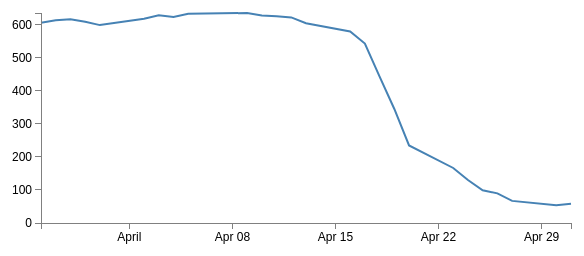
D3 v3 page, settled after 360 driven frames (6 s of simulated time); the page loaded 1 data file(s).



// Set the dimensions of the canvas / graph
var margin = {top: 30, right: 20, bottom: 30, left: 50},
    width = 600 - margin.left - margin.right,
    height = 270 - margin.top - margin.bottom;

// Parse the date / time
var parseDate = d3.time.format("%d-%b-%y").parse,
    formatDate = d3.time.format("%d-%b"),
    bisectDate = d3.bisector(function(d) { return d.date; }).left;

// Set the ranges
var x = d3.time.scale().range([0, width]);
var y = d3.scale.linear().range([height, 0]);

// Define the axes
var xAxis = d3.svg.axis().scale(x)
    .orient("bottom").ticks(5);

var yAxis = d3.svg.axis().scale(y)
    .orient("left").ticks(5);

// Define the line
var valueline = d3.svg.line()
    .x(function(d) { return x(d.date); })
    .y(function(d) { return y(d.close); });
    
// Adds the svg canvas
var svg = d3.select("body")
    .append("svg")
        .attr("width", width + margin.left + margin.right)
        .attr("height", height + margin.top + margin.bottom)
    .append("g")
        .attr("transform", 
              "translate(" + margin.left + "," + margin.top + ")");

var lineSvg = svg.append("g"); 

var focus = svg.append("g") 
    .style("display", "none");

// Get the data
d3.csv("atad.csv", function(error, data) {
    data.forEach(function(d) {
        d.date = parseDate(d.date);
        d.close = +d.close;
    });

    // Scale the range of the data
    x.domain(d3.extent(data, function(d) { return d.date; }));
    y.domain([0, d3.max(data, function(d) { return d.close; })]);

    // Add the valueline path.
    lineSvg.append("path")
        .attr("class", "line")
        .attr("d", valueline(data));

    // Add the X Axis
    svg.append("g")
        .attr("class", "x axis")
        .attr("transform", "translate(0," + height + ")")
        .call(xAxis);

    // Add the Y Axis
    svg.append("g")
        .attr("class", "y axis")
        .call(yAxis);

   // append the x line
    focus.append("line")
        .attr("class", "x")
        .style("stroke", "blue")
        .style("stroke-dasharray", "3,3")
        .style("opacity", 0.5)
        .attr("y1", 0)
        .attr("y2", height);

    // append the y line
    focus.append("line")
        .attr("class", "y")
        .style("stroke", "blue")
        .style("stroke-dasharray", "3,3")
        .style("opacity", 0.5)
        .attr("x1", width)
        .attr("x2", width);

    // append the circle at the intersection
    focus.append("circle")
        .attr("class", "y")
        .style("fill", "none")
        .style("stroke", "blue")
        .attr("r", 4);

    // place the value at the intersection
    focus.append("text")
        .attr("class", "y1")
        .style("stroke", "white")
        .style("stroke-width", "3.5px")
        .style("opacity", 0.8)
        .attr("dx", 8)
        .attr("dy", "-.3em");
    focus.append("text")
        .attr("class", "y2")
        .attr("dx", 8)
        .attr("dy", "-.3em");

    // place the date at the intersection
    focus.append("text")
        .attr("class", "y3")
        .style("stroke", "white")
        .style("stroke-width", "3.5px")
        .style("opacity", 0.8)
        .attr("dx", 8)
        .attr("dy", "1em");
    focus.append("text")
        .attr("class", "y4")
        .attr("dx", 8)
        .attr("dy", "1em");
    
    // append the rectangle to capture mouse
    svg.append("rect")
        .attr("width", width)
        .attr("height", height)
        .style("fill", "none")
        .style("pointer-events", "all")
        .on("mouseover", function() { focus.style("display", null); })
        .on("mouseout", function() { focus.style("display", "none"); })
        .on("mousemove", mousemove);

    function mousemove() {
		var x0 = x.invert(d3.mouse(this)[0]),
		    i = bisectDate(data, x0, 1),
		    d0 = data[i - 1],
		    d1 = data[i],
		    d = x0 - d0.date > d1.date - x0 ? d1 : d0;

		focus.select("circle.y")
		    .attr("transform",
		          "translate(" + x(d.date) + "," +
		                         y(d.close) + ")");

		focus.select("text.y1")
		    .attr("transform",
		          "translate(" + x(d.date) + "," +
		                         y(d.close) + ")")
		    .text(d.close);

		focus.select("text.y2")
		    .attr("transform",
		          "translate(" + x(d.date) + "," +
		                         y(d.close) + ")")
		    .text(d.close);

		focus.select("text.y3")
		    .attr("transform",
		          "translate(" + x(d.date) + "," +
		                         y(d.close) + ")")
		    .text(formatDate(d.date));

		focus.select("text.y4")
		    .attr("transform",
		          "translate(" + x(d.date) + "," +
		                         y(d.close) + ")")
		    .text(formatDate(d.date));

		focus.select(".x")
		    .attr("transform",
		          "translate(" + x(d.date) + "," +
		                         y(d.close) + ")")
		               .attr("y2", height - y(d.close));

		focus.select(".y")
		    .attr("transform",
		          "translate(" + width * -1 + "," +
		                         y(d.close) + ")")
		               .attr("x2", width + width);
	}

});



### data: atad.csv
date, close
26-Mar-12, 607
27-Mar-12, 614.5
28-Mar-12, 617.6
29-Mar-12, 609.9
30-Mar-12, 599.5
2-Apr-12, 618.6
3-Apr-12, 629.3
4-Apr-12, 624.3
5-Apr-12, 633.7
9-Apr-12, 636.2
10-Apr-12, 628.4
11-Apr-12, 626.2
12-Apr-12, 622.8
13-Apr-12, 605.2
16-Apr-12, 580.1
17-Apr-12, 543.7
18-Apr-12, 443.3
19-Apr-12, 345.4
20-Apr-12, 235
23-Apr-12, 166.7
24-Apr-12, 130.3
25-Apr-12, 99.00
26-Apr-12, 89.70
27-Apr-12, 67.00
30-Apr-12, 53.98
1-May-12, 58.13